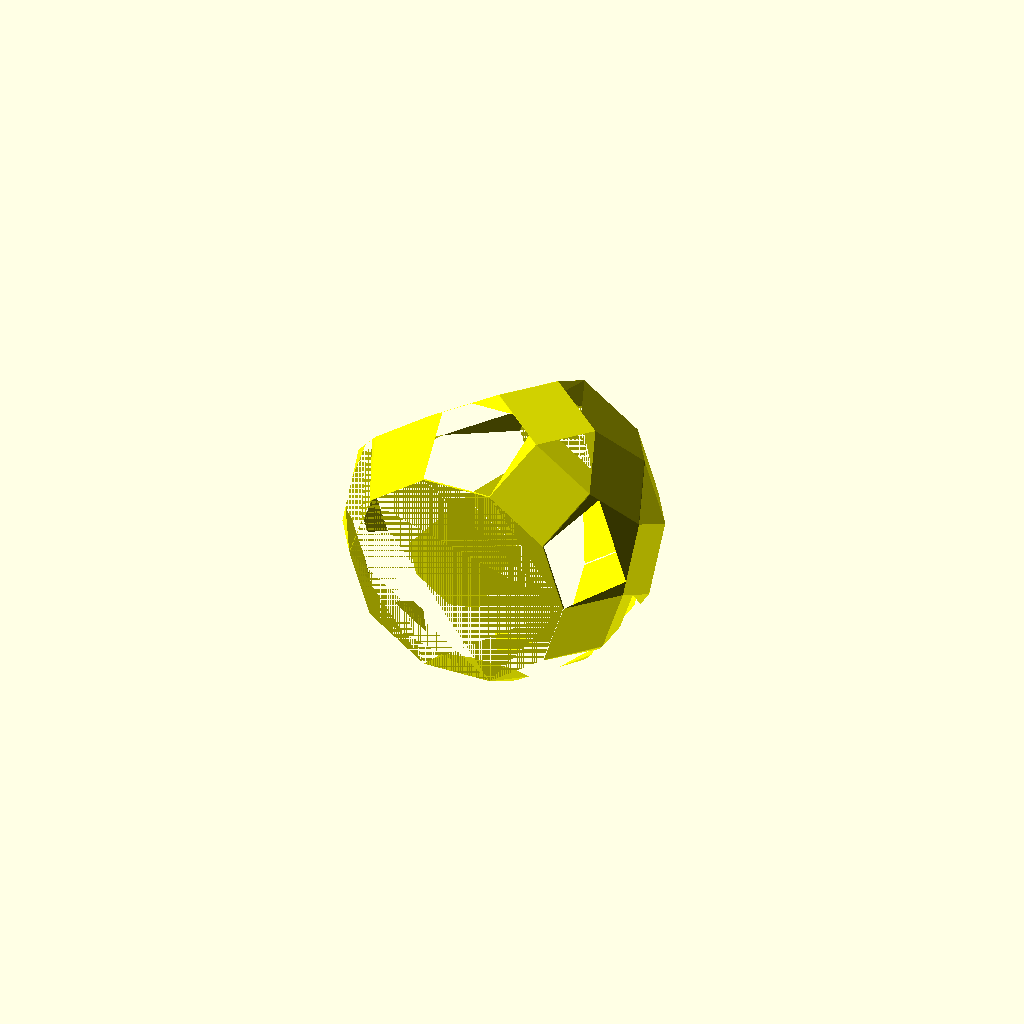
Cell 1: the model at its default parameters.
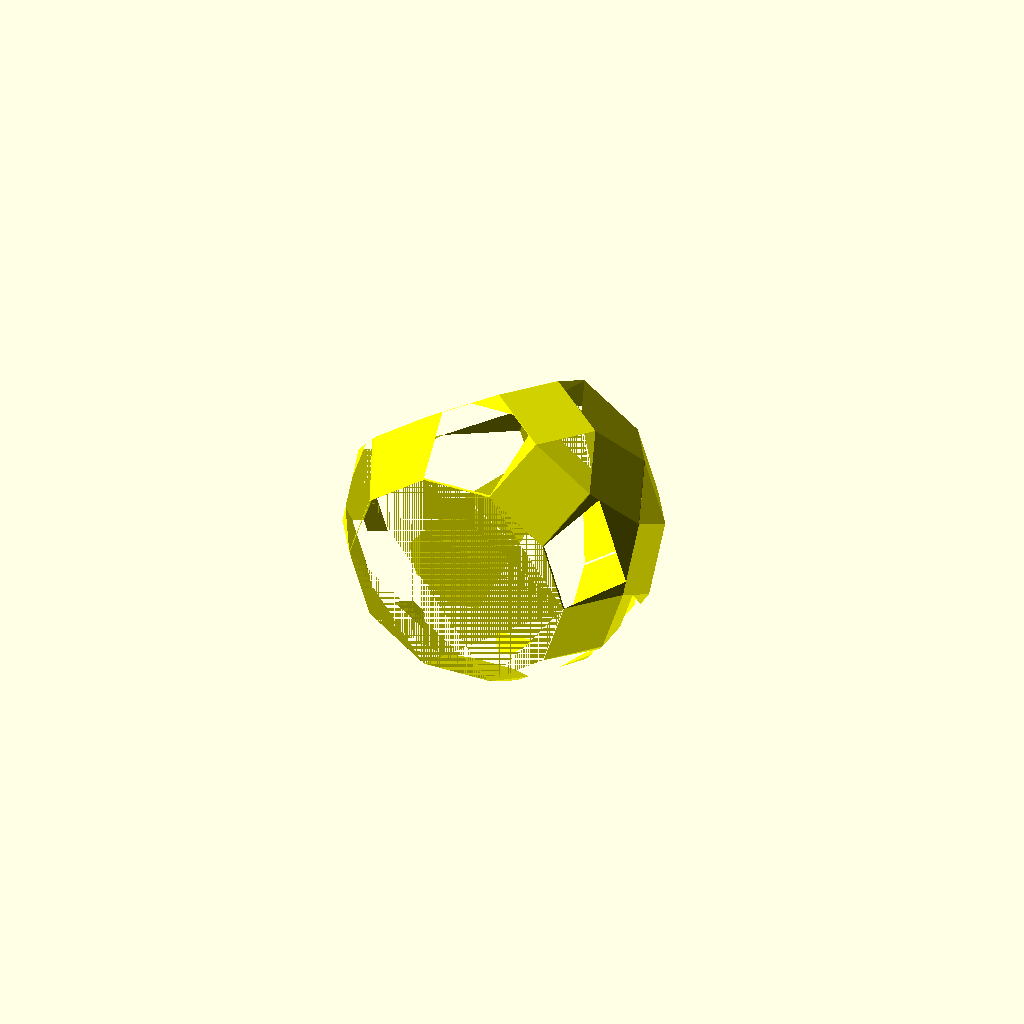
Cell 2: the same model with shift = 0.02.
One fixed orthographic camera (rotation 55°, 0°, 25°; colour scheme Cornfield) for every cell.
OpenSCAD source file Metabidiminished Rhombicosidodecahedron/generate_all.scad:
// Auto-generated OpenSCAD file

    shift = 0.01;

    inner_points = 9.9*[[1.30901696039044, -1.5388417782265715, 0.9510565474746461], [-2.1180339733846583, 0.6881910044632044, -0.16245986108672694], [1.8090169796137625, -0.6881909777335578, 1.1135163775781873], [-1.6180339541613356, 1.5388418049562185, -3.0983185683730596e-08], [1.6180339541612156, -1.538841804956286, 3.0983185683730596e-08], [-1.8090169796138824, 0.68819097773349, -1.1135163775781873], [2.1180339733845384, -0.6881910044632721, 0.16245986108672694], [-1.30901696039056, 1.538841778226504, -0.9510565474746461], [-0.5000000141570125, -0.6881909060497494, 2.064572895340174], [-1.3090169968820657, -0.16245978121444532, 1.801707328858261], [5.066310430925828e-09, 0.1624598944432645, 2.227032725443715], [-0.8090169776587427, 0.6881910192785686, 1.9641671589618024], [0.809016977658623, -0.6881910192786364, -1.9641671589618024], [-5.066430170716978e-09, -0.16245989444333217, -2.227032725443715], [1.3090169968819458, 0.16245978121437765, -1.801707328858261], [0.5000000141568928, 0.6881909060496817, -2.064572895340174], [-1.618034023338573, -1.5388417322190338, 3.303893986172923e-08], [0.5000000468426242, 2.0645728837839843, 0.6881909169706076], [-1.3090170295677974, -1.538841758948748, -0.9510564834525206], [0.8090170406134, 2.06457285705427, -0.26286559952085276], [-2.118033992838755, -0.16245981482511987, -0.6881909555105802], [-0.8090169481364942, 2.064572893422896, -0.26286559849297564], [0.49999998584298705, -0.6881909285267964, 2.0645728947049107], [-1.6180339724070885, 0.6881910252357436, 1.376381907183268], [1.6180339724069686, -0.6881910252358113, -1.376381907183268], [-0.49999998584310684, 0.6881909285267287, -2.0645728947049107], [-1.3090170283594544, -1.5388417193808985, 0.9510565491377863], [0.5000000355661287, 1.5388417893601316, 1.5388417362589322], [-0.5000000355662484, -1.538841789360199, -1.5388417362589322], [1.3090170283593345, 1.538841719380831, -0.9510565491377863], [0.4999999663888912, -1.5388417478151206, 1.5388418002810578], [-2.118033984661154, 0.16245991003935126, 0.6881909582015976], [1.3090169918678283, -0.16245984006011832, 1.8017073271951207], [-1.309016959182217, 1.5388418177943537, 0.9510564851156607], [1.309016959182097, -1.5388418177944212, -0.9510564851156607], [-1.3090169918679482, 0.16245984006005065, -1.8017073271951207], [2.118033984661034, -0.16245991003941893, -0.6881909582015976], [-0.499999966389011, 1.5388417478150531, -1.5388418002810578], [-0.5000000336111086, -1.5388417253380735, 1.5388418009163205], [-1.8090170091361313, -0.6881908964108379, 1.1135163798765904], [0.8090170110911518, 0.6881909829099426, 1.9641671579339253], [-0.49999996443387096, 1.5388418118371785, 1.5388417368941951], [0.49999996443375117, -1.538841811837246, -1.5388417368941951], [-0.8090170110912714, -0.6881909829100104, -1.9641671579339253], [1.8090170091360114, 0.6881908964107701, -1.1135163798765904], [0.5000000336109889, 1.538841725338006, -1.5388418009163205], [-2.1180340041152497, -0.688190909248973, 0.16245986377774424], [-0.49999995315737555, 2.064572906261031, 0.6881909176058706], [-1.6180340050928197, -0.6881909524985592, -1.3763819051275137], [4.586505433710224e-08, 2.064572863011445, -0.8506508512993872]];

    outer_points_unshifted = 9.9*[[-0.8090170110916863, -0.6881908812857832, 1.9641671935400922], [1.3090170295679837, 1.538841709741917, -0.95105656307045], [-0.5000000355665741, -1.538841709741917, 1.5388418158770538], [1.6180340050930957, 0.6881908812857832, -1.3763819407334883], [-1.6180340050930957, -0.6881908812857832, 1.3763819407334883], [0.5000000355665741, 1.538841709741917, -1.5388418158770538], [-1.3090170295679837, -1.538841709741917, 0.95105656307045], [0.8090170110916863, 0.6881908812857832, -1.9641671935400922], [1.3090169968815815, 0.1624598744330541, 1.8017073204530507], [1.809017009135817, 0.6881909540230795, 1.113516344270661], [1.6180339724066932, -0.6881909540230795, 1.3763819427900126], [2.118033984660929, -0.1624598744330541, 0.6881909666076228], [-2.118033984660929, 0.1624598744330541, -0.6881909666076228], [-1.6180339724066932, 0.6881909540230795, -1.3763819427900126], [-1.809017009135817, -0.6881909540230795, -1.113516344270661], [-1.3090169968815815, -0.1624598744330541, -1.8017073204530507], [4.5864941067286225e-08, 2.06457290702336, 0.8506507444803071], [1.309016960390704, -1.5388418274333344, -0.9510564678560931], [-0.8090169481364684, 2.06457290702336, 0.26286549167370316], [0.4999999663892946, -1.5388418274333344, -1.538841720662697], [0.5000000468428755, 2.064572848177651, -0.6881910237895683], [1.3090169918683128, -0.16245993327876307, -1.8017073187892874], [0.8090169776582082, -0.6881909176544313, 1.9641671945683543], [2.118034004115161, 0.6881909176544313, 0.1624598281718883], [-2.118034004115161, -0.6881909176544313, -0.1624598281718883], [-0.8090169776582082, 0.6881909176544313, -1.9641671945683543], [0.5000000336107052, 1.5388418049562738, 1.538841721298198], [1.6180339541612545, -1.5388418049562738, 4.863544078581583e-08], [-1.6180339541612545, 1.5388418049562738, -4.863544078581583e-08], [-0.5000000336107052, -1.5388418049562738, -1.538841721298198], [-5.066900010675113e-09, -0.16245977921869703, 2.227032733849236], [1.6180340233385344, 1.5388417322189776, -4.657891639059386e-08], [0.4999999644334254, -1.5388417322189776, 1.538841816512555], [2.1180339928388596, 0.16245977921869703, -0.6881909639155974], [-2.1180339928388596, -0.16245977921869703, 0.6881909639155974], [-0.4999999644334254, 1.5388417322189776, -1.538841816512555], [-1.6180340233385344, -1.5388417322189776, 4.657891639059386e-08], [5.066900010675113e-09, 0.16245977921869703, -2.227032733849236], [0.5000000141564732, 0.6881910128687885, 2.0645728597339326], [1.3090170283591904, 1.5388417685876257, 0.9510564695198562], [1.3090169591819105, -1.5388417685876257, 0.9510565647342133], [2.1180339733846276, -0.6881910128687885, -0.16245982547986293], [-2.1180339733846276, 0.6881910128687885, 0.16245982547986293], [-1.3090169591819105, 1.5388417685876257, -0.9510565647342133], [-1.3090170283591904, -1.5388417685876257, -0.9510564695198562], [-0.5000000141564732, -0.6881910128687885, -2.0645728597339326], [0.8090170406134262, 2.064572870654712, 0.26286549270196535], [1.8090169796140771, -0.6881910353458492, -1.1135163419713967], [-0.4999999531571243, 2.064572870654712, -0.6881910244250694], [0.4999999858435267, -0.6881910353458492, -2.0645728590984316]];

    outer_points = [for (p = outer_points_unshifted) [p[0], p[1], p[2] + shift]];
    // Convex hull for inner set (I)
    module inner_hull() {
        hull() {
            for (p = inner_points) {
                translate(p) sphere(r=0.1);
            }
        }
    }

    // Convex hull for outer set (O) minus inner hull (O \ I)
    module outer_minus_inner() {
        difference() {
            hull() {
                for (p = outer_points) {
                    translate(p) sphere(r=0.1);
                }
            }
            inner_hull(); // Subtract inner hull
        }
    }

    // Convex hull for outer set (O) minus all translated inner hulls
    module outer_minus_AllTranslationInner() {
        difference() {
            hull() {
                for (p = outer_points) {
                    translate(p) sphere(r=0.1);
                }
            }
            hull() {
                translate([0,0,50]) inner_hull();
                translate([0,0,-50]) inner_hull();
            }; // Subtract translated inner hulls
        }
    }

    // Difference between outer_minus_inner and outer_minus_AllTranslationInner
    module outer_minus_inner_diff() {
        difference() {
            // Outer minus inner
            difference() {
                hull() {
                    for (p = outer_points) {
                        translate(p) sphere(r=0.1);
                    }
                }
                inner_hull();
            }

            // Subtract Outer minus AllTranslationInner
            difference() {
                hull() {
                    for (p = outer_points) {
                        translate(p) sphere(r=0.1);
                    }
                }
                hull() {
                    translate([0,0,50]) inner_hull();
                    translate([0,0,-50]) inner_hull();
                };
            }
        }
    }

    // Rendering all with colors applied
    // color([1, 0, 0, 0.5]) inner_hull(); // Transparent red
    // color([0, 1, 0, 1]) outer_minus_AllTranslationInner(); // Opaque green
    color([1, 1, 0, 1]) outer_minus_inner_diff(); // Opaque yellow
    
Parameter table extracted from the source (name, type, default, range or options):
shift: number, default 0.01
